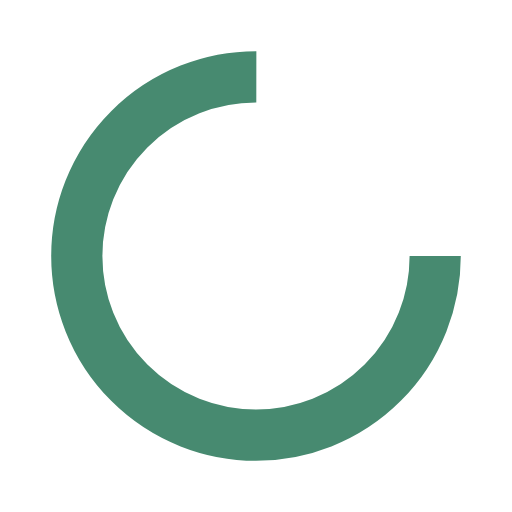
t = 0.00 s
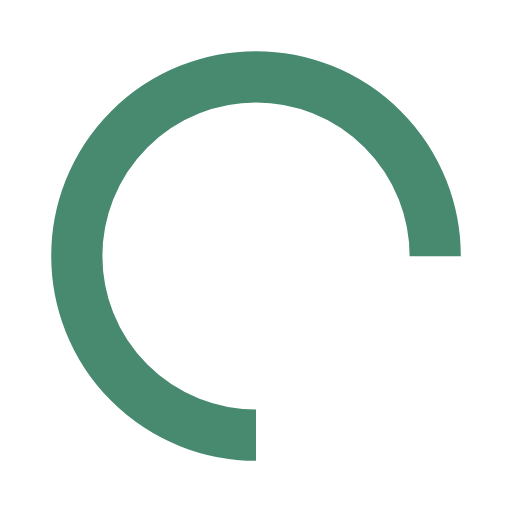
t = 0.25 s
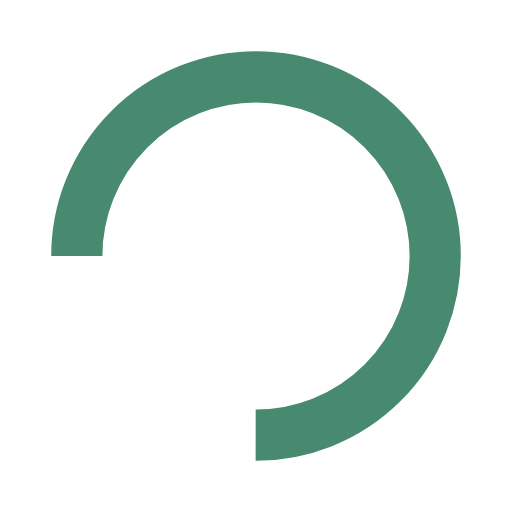
t = 0.50 s
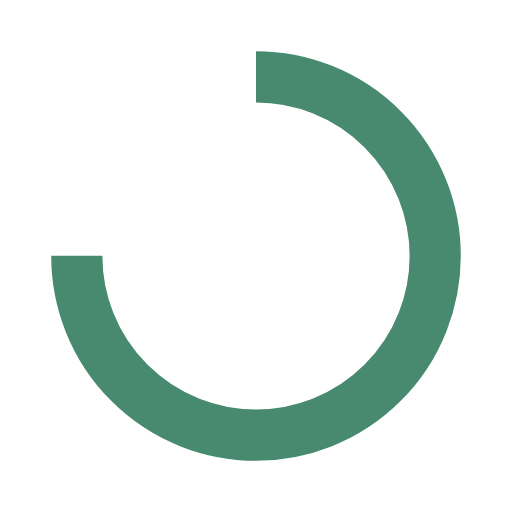
t = 0.75 s

The animated SVG that drew these frames (rendered in a browser with its animation timeline set to each time). Animation: 1 SMIL element (animateTransform=1); one cycle of 1.00 s, repeats indefinitely.

<?xml version="1.0" encoding="utf-8"?>
<svg xmlns="http://www.w3.org/2000/svg" xmlns:xlink="http://www.w3.org/1999/xlink" style="margin: auto; background: none; display: block; shape-rendering: auto;" width="20px" height="20px" viewBox="0 0 100 100" preserveAspectRatio="xMidYMid">
<circle cx="50" cy="50" fill="none" stroke="#478a70" stroke-width="10" r="35" stroke-dasharray="164.93361431346415 56.97787143782138">
  <animateTransform attributeName="transform" type="rotate" repeatCount="indefinite" dur="1s" values="0 50 50;360 50 50" keyTimes="0;1"></animateTransform>
</circle>
<!-- [ldio] generated by https://loading.io/ --></svg>